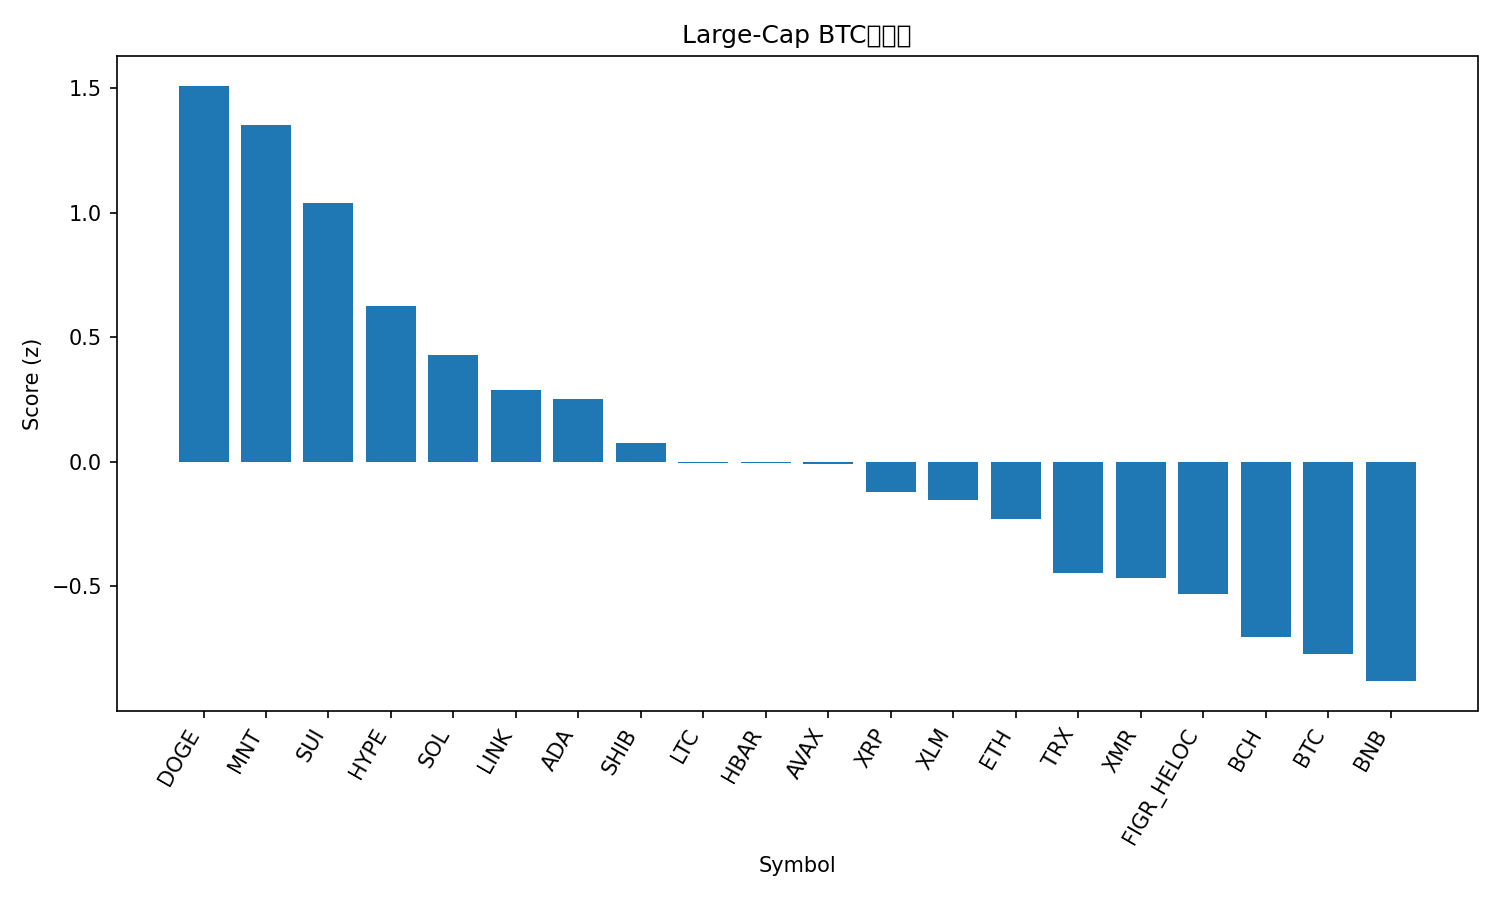

Data behind this chart, as committed beside it:
rank, name, symbol, price_btc, price_usd, pct_1h_btc, pct_24h_btc, pct_7d_btc, market_cap_rank, market_cap_usd, volume_usd, score
1, Dogecoin, DOGE, 1.81e-06, 0.1948, 3.144, 3.134, 6.295, 10, 29474011528, 1493164676, 1.509
2, Mantle, MNT, 1.64e-05, 1.77, 1.374, 5.766, 8.831, 35, 5746717800, 213234642, 1.353
3, Sui, SUI, 2.361e-05, 2.54, 2.548, 2.435, 5.03, 22, 9166933983, 640379689, 1.04
4, Hyperliquid, HYPE, 0.0003439, 37.04, 1.969, 2.04, 3.319, 20, 10026829104, 307065465, 0.6243
5, Solana, SOL, 0.001754, 188.9, 1.592, 1.03, 7.45, 6, 103321087060, 3970544326, 0.43
6, Chainlink, LINK, 0.0001588, 17.1, 1.954, 0.7709, 1.702, 17, 11905385617, 517744916, 0.2897
7, Cardano, ADA, 5.97e-06, 0.6434, 1.862, 0.4684, 3.245, 11, 23509997017, 653787762, 0.2504
8, Shiba Inu, SHIB, 9.3252e-11, 1.004e-05, 1.242, 0.84, 3.947, 33, 5916675865, 135875551, 0.07404
9, Litecoin, LTC, 0.0008645, 93.11, 1.188, 1.253, 0.6046, 30, 7113276683, 408863033, -0.003737
10, Hedera, HBAR, 1.56e-06, 0.1676, 1.65, 0.09058, 1.329, 31, 7100003528, 158084404, -0.004799
11, Avalanche, AVAX, 0.0001893, 20.38, 1.786, 0.07178, -0.1779, 25, 8696334615, 349372395, -0.00958
12, XRP, XRP, 2.21e-05, 2.38, 1.211, 0.09652, 3.066, 5, 142718273388, 2531534194, -0.1222
13, Stellar, XLM, 2.93e-06, 0.316, 1.588, -0.3674, 0.734, 19, 10110029733, 150375458, -0.1521
14, Ethereum, ETH, 0.03647, 3927, 0.4344, 0.4348, 6.171, 2, 473595922659, 21404842400, -0.2309
15, TRON, TRX, 2.95e-06, 0.3174, 0.01964, 0.8331, 4.786, 9, 30055106138, 402358643, -0.4443
16, Monero, XMR, 0.002917, 314.2, -1.498, 3.735, 6.43, 34, 5791859013, 154211892, -0.4652
17, Figure Heloc, FIGR_HELOC, 9.36e-06, 1.0, 0.0, 0.5284, 4.463, 15, 13083031175, 2000, -0.5307
18, Bitcoin Cash, BCH, 0.004368, 470.4, 1.599, -1.532, -6.858, 21, 9351954267, 209188217, -0.7036
19, Bitcoin, BTC, 1.0, 107692, 0.0, 0.0, 0.0, 1, 2146482043604, 32033773894, -0.7704
20, BNB, BNB, 0.0102, 1099, 0.9816, -1.736, -3.529, 4, 152742368420, 2223310471, -0.8797
21, USDT0, USDT0, 9.28e-06, 0.9998, -1.117, -0.6221, 3.441, 28, 7707858065, 196875730, -1.315
